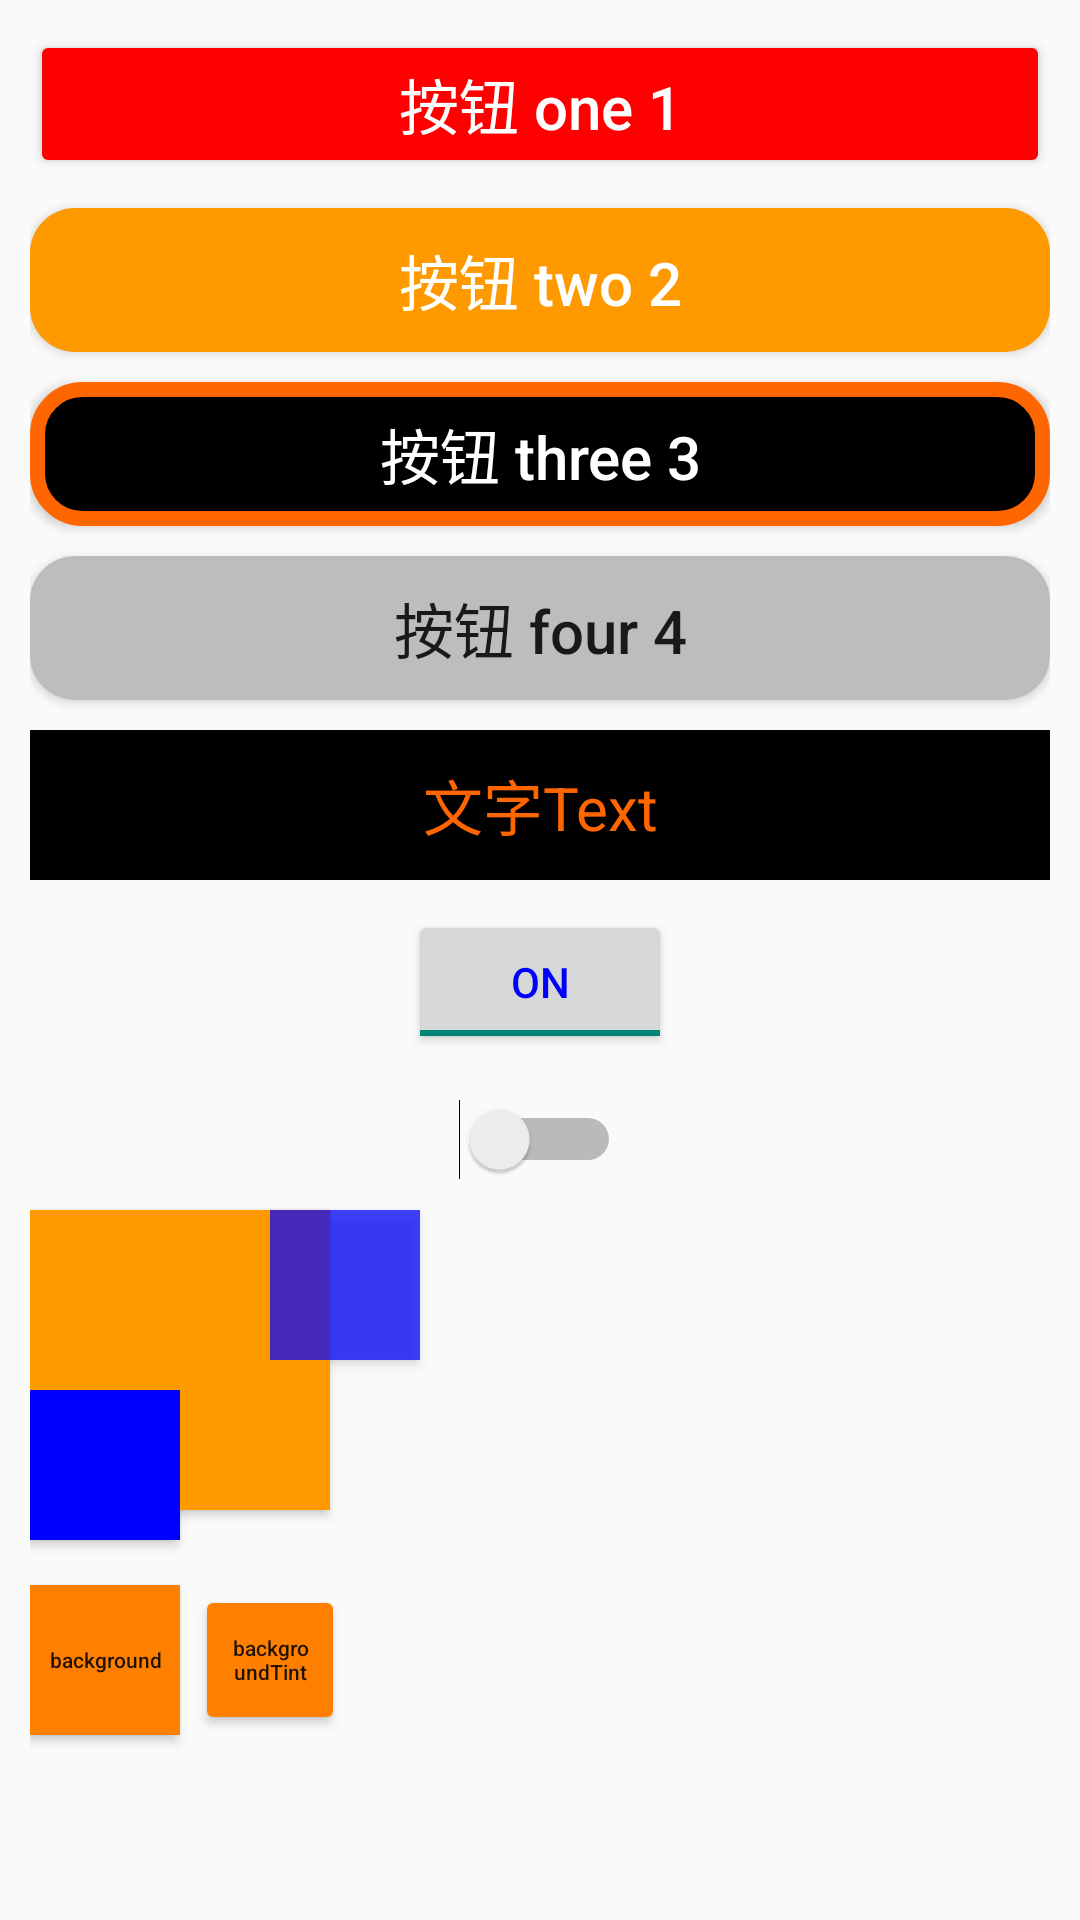

Reconstruct the res/layout file that produces this screen, plus the resources it refers to.
<!-- AndroidManifest.xml: application theme Theme.AppCompat.DayNight -->
<!-- res/layout/activity_button.xml -->
<?xml version="1.0" encoding="utf-8"?>
<RelativeLayout xmlns:android="http://schemas.android.com/apk/res/android"
    android:layout_width="match_parent"
    android:layout_height="match_parent"
    android:padding="10dp">

    <Button
        android:id="@+id/btn_1"
        android:layout_width="match_parent"
        android:layout_height="wrap_content"
        android:backgroundTint="#FF0000"
        android:text="按钮 one 1"
        android:textAllCaps="false"
        android:textColor="#FFFFFF"

        android:textSize="20sp" />

    <Button
        android:id="@+id/btn_game_content"
        android:layout_width="match_parent"
        android:layout_height="wrap_content"
        android:layout_below="@+id/btn_1"
        android:layout_marginTop="10dp"
        android:background="@drawable/bg_btn2"
        android:text="按钮 two 2"
        android:textAllCaps="false"
        android:textColor="#ffffff"

        android:textSize="20sp" />

    <Button
        android:id="@+id/btn_3"
        android:layout_width="match_parent"
        android:layout_height="wrap_content"
        android:layout_below="@+id/btn_game_content"
        android:layout_marginTop="10dp"
        android:background="@drawable/bg_btn3"
        android:text="按钮 three 3"
        android:textAllCaps="false"
        android:textColor="#ffffff"

        android:textSize="20sp" />

    <Button
        android:id="@+id/btn_4"
        android:layout_width="match_parent"
        android:layout_height="wrap_content"
        android:layout_below="@id/btn_3"
        android:layout_marginTop="10dp"
        android:background="@drawable/bg_btn4"
        android:onClick="showToast"
        android:text="按钮 four 4"
        android:textAllCaps="false"
        android:textSize="20sp" />

    <TextView
        android:id="@+id/tv_8"
        android:layout_width="match_parent"
        android:layout_height="50dp"
        android:layout_below="@id/btn_4"
        android:layout_marginTop="10dp"
        android:background="#000000"
        android:gravity="center"
        android:text="文字Text"
        android:textColor="#ff6600"
        android:textSize="20sp" />

    <ToggleButton
        android:id="@+id/tb_1"
        android:layout_width="wrap_content"
        android:layout_height="wrap_content"
        android:layout_below="@id/tv_8"
        android:layout_centerHorizontal="true"
        android:layout_marginTop="10dp"
        android:checked="true"
        android:gravity="center"
        android:textColor="#0000FF" />

    <Switch
        android:id="@+id/sw_1"
        android:layout_width="wrap_content"
        android:layout_height="wrap_content"
        android:layout_below="@id/tb_1"
        android:layout_centerHorizontal="true"
        android:layout_marginTop="15dp" />

    <Button
        android:id="@+id/btn_test1"
        android:layout_width="100dp"
        android:layout_height="100dp"
        android:layout_below="@id/sw_1"
        android:layout_marginTop="10dp"
        android:background="#FF9900"
        android:onClick="showToast"
        android:text=""
        android:textAllCaps="false"
        android:textSize="20sp" />

    <Button
        android:id="@+id/btn_test2"
        android:layout_width="50dp"
        android:layout_height="50dp"
        android:layout_below="@id/sw_1"
        android:layout_marginLeft="80dp"
        android:layout_marginTop="10dp"
        android:background="#BB0000FF"
        android:onClick="showToast"
        android:text=""
        android:textAllCaps="false"
        android:textSize="20sp" />

    <Button

        android:id="@+id/btn_test3"
        android:layout_width="50dp"
        android:layout_height="50dp"
        android:layout_below="@id/sw_1"
        android:layout_marginTop="70dp"
        android:background="#0000FF"
        android:onClick="showToast"
        android:text=""
        android:textAllCaps="false"
        android:textSize="20sp" />

    <Button
        android:id="@+id/btn_test4"
        android:layout_width="50dp"
        android:layout_height="50dp"
        android:layout_below="@id/btn_test3"
        android:layout_marginTop="15dp"
        android:background="@color/orange"
        android:text="background"
        android:textAllCaps="false"
        android:textSize="7sp" />

    <Button
        android:id="@+id/btn_test5"
        android:layout_width="50dp"
        android:layout_height="50dp"
        android:layout_alignTop="@id/btn_test4"
        android:layout_marginLeft="5dp"
        android:layout_toRightOf="@id/btn_test4"
        android:backgroundTint="@color/orange"
        android:text="backgroundTint"
        android:textAllCaps="false"
        android:textSize="7sp" />

</RelativeLayout>
<!-- resources referenced by this layout -->
<resources>
  <color name="orange">#FF8000</color>
  <!-- drawable bg_btn2 (drawable) -->
  <?xml version="1.0" encoding="utf-8"?>
  <shape xmlns:android="http://schemas.android.com/apk/res/android"
      android:shape="rectangle">
      <solid android:color="#FF9900" />
      <corners android:radius="15dp" />
  </shape>
  <!-- drawable bg_btn3 (drawable) -->
  <?xml version="1.0" encoding="utf-8"?>
  <shape xmlns:android="http://schemas.android.com/apk/res/android"
      android:shape="rectangle">
      <stroke
          android:width="5dp"
          android:color="#ff6600" />
      <solid android:color="#000000" />
      <corners android:radius="15dp" />
  
  </shape>
  <!-- drawable bg_btn4 (drawable) -->
  <?xml version="1.0" encoding="utf-8"?>
  <selector xmlns:android="http://schemas.android.com/apk/res/android">
      <item android:state_pressed="false">
          <shape xmlns:android="http://schemas.android.com/apk/res/android" android:shape="rectangle">
              <solid android:color="@color/graylight" />
              <corners android:radius="15dp" />
          </shape>
      </item>
      <item android:state_pressed="true">
          <shape xmlns:android="http://schemas.android.com/apk/res/android" android:shape="rectangle">
              <solid android:color="@color/gray" />
              <corners android:radius="15dp" />
          </shape>
      </item>
  </selector>
  <color name="graylight">#BDBDBD</color>
  <color name="gray">#6E6E6E</color>
</resources>
